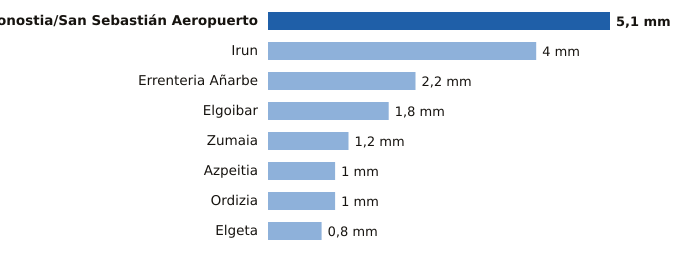

The data file committed next to this chart (first rows):
estacion, provincia, mm
Donostia/San Sebastián Aeropuerto, Gipuzkoa, 5.1
Irun, Gipuzkoa, 4.0
Errenteria Añarbe, Gipuzkoa, 2.2
Elgoibar, Gipuzkoa, 1.8
Zumaia, Gipuzkoa, 1.2
Azpeitia, Gipuzkoa, 1.0
Ordizia, Gipuzkoa, 1.0
Elgeta, Gipuzkoa, 0.8
